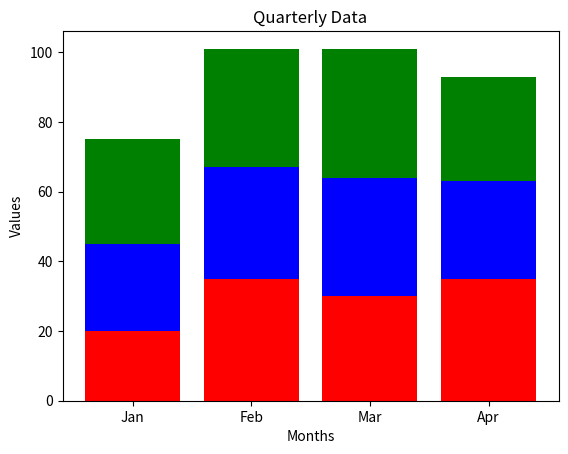

Source code (Python):
import pandas as pd
import matplotlib.pyplot as plt

Q1 = [20, 35, 30, 35]
Q2 = [25, 32, 34, 28]
Q3 = [30, 34, 37, 30]
Months = ['Jan', 'Feb', 'Mar', 'Apr']

df = pd.DataFrame({
    'Months': Months,
    'Q1': Q1,
    'Q2': Q2,
    'Q3': Q3
})

plt.bar(df['Months'], df['Q1'], color='red', label='Q1')
plt.bar(df['Months'], df['Q2'], bottom=df['Q1'], color='blue', label='Q2')
plt.bar(df['Months'], df['Q3'], bottom=df['Q1'] + df['Q2'], color='green', label='Q3')

plt.xlabel('Months')
plt.ylabel('Values')
plt.title('Quarterly Data')


plt.show()
